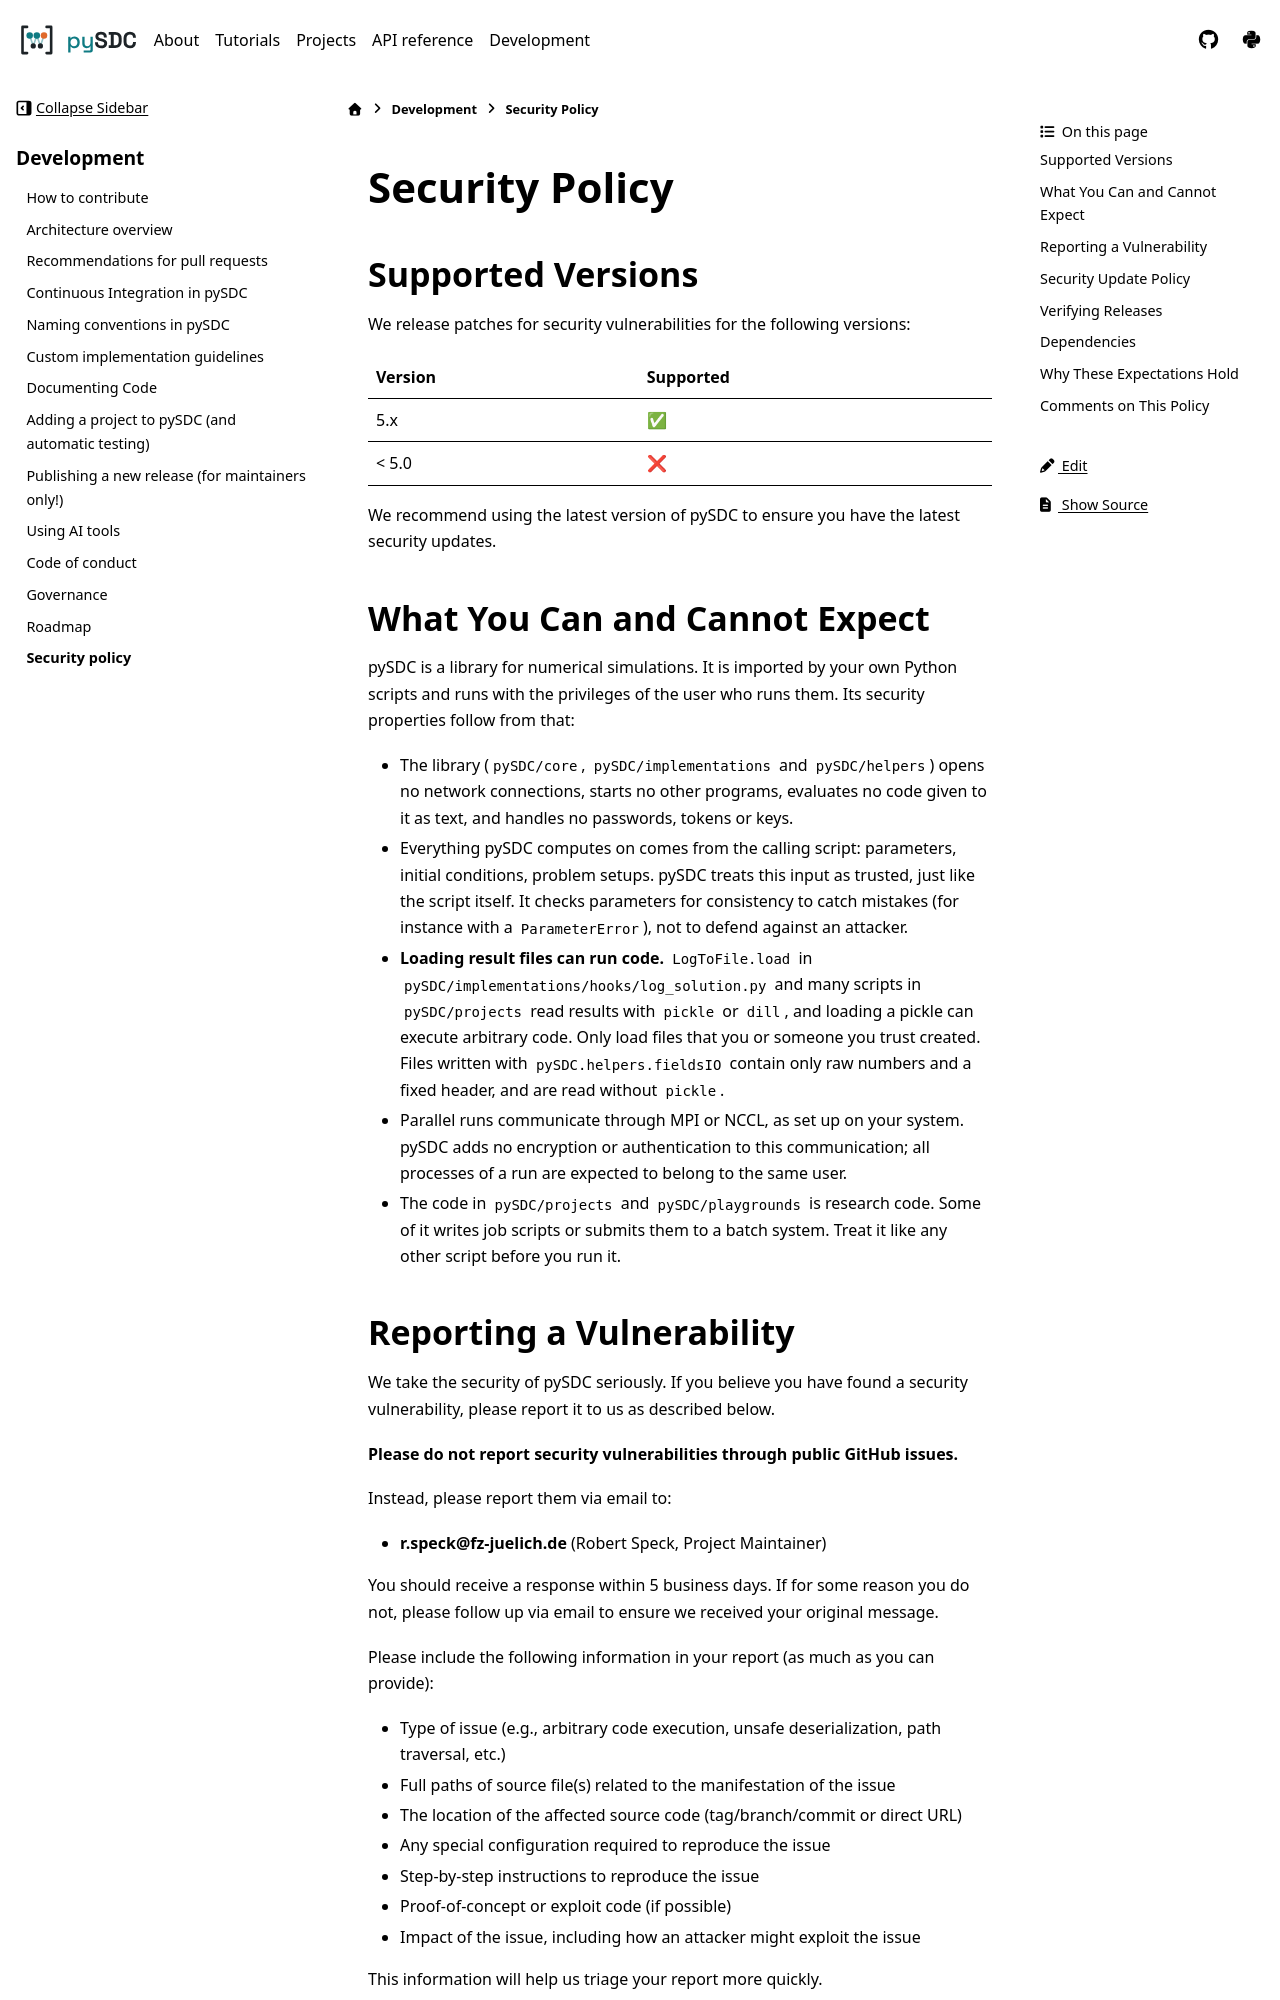

repository: Parallel-in-Time/pySDC · page: SECURITY.html · generator: sphinx

# Security Policy

## Supported Versions

We release patches for security vulnerabilities for the following versions:

| Version | Supported          |
| ------- | ------------------ |
| 5.x     | :white_check_mark: |
| < 5.0   | :x:                |

We recommend using the latest version of pySDC to ensure you have the latest security updates.

## What You Can and Cannot Expect

pySDC is a library for numerical simulations. It is imported by your own Python scripts and runs with the privileges of
the user who runs them. Its security properties follow from that:

- The library (`pySDC/core`, `pySDC/implementations` and `pySDC/helpers`) opens no network connections, starts no
  other programs, evaluates no code given to it as text, and handles no passwords, tokens or keys.
- Everything pySDC computes on comes from the calling script: parameters, initial conditions, problem setups. pySDC
  treats this input as trusted, just like the script itself. It checks parameters for consistency to catch mistakes
  (for instance with a `ParameterError`), not to defend against an attacker.
- **Loading result files can run code.** `LogToFile.load` in `pySDC/implementations/hooks/log_solution.py` and many
  scripts in `pySDC/projects` read results with `pickle` or `dill`, and loading a pickle can execute arbitrary code.
  Only load files that you or someone you trust created. Files written with `pySDC.helpers.fieldsIO` contain only raw
  numbers and a fixed header, and are read without `pickle`.
- Parallel runs communicate through MPI or NCCL, as set up on your system. pySDC adds no encryption or authentication
  to this communication; all processes of a run are expected to belong to the same user.
- The code in `pySDC/projects` and `pySDC/playgrounds` is research code. Some of it writes job scripts or submits them
  to a batch system. Treat it like any other script before you run it.

## Reporting a Vulnerability

We take the security of pySDC seriously. If you believe you have found a security vulnerability, please report it to us as described below.

**Please do not report security vulnerabilities through public GitHub issues.**

Instead, please report them via email to:

- **r.speck@fz-juelich.de** (Robert Speck, Project Maintainer)

You should receive a response within 5 business days. If for some reason you do not, please follow up via email to ensure we received your original message.

Please include the following information in your report (as much as you can provide):

- Type of issue (e.g., arbitrary code execution, unsafe deserialization, path traversal, etc.)
- Full paths of source file(s) related to the manifestation of the issue
- The location of the affected source code (tag/branch/commit or direct URL)
- Any special configuration required to reproduce the issue
- Step-by-step instructions to reproduce the issue
- Proof-of-concept or exploit code (if possible)
- Impact of the issue, including how an attacker might exploit the issue

This information will help us triage your report more quickly.
